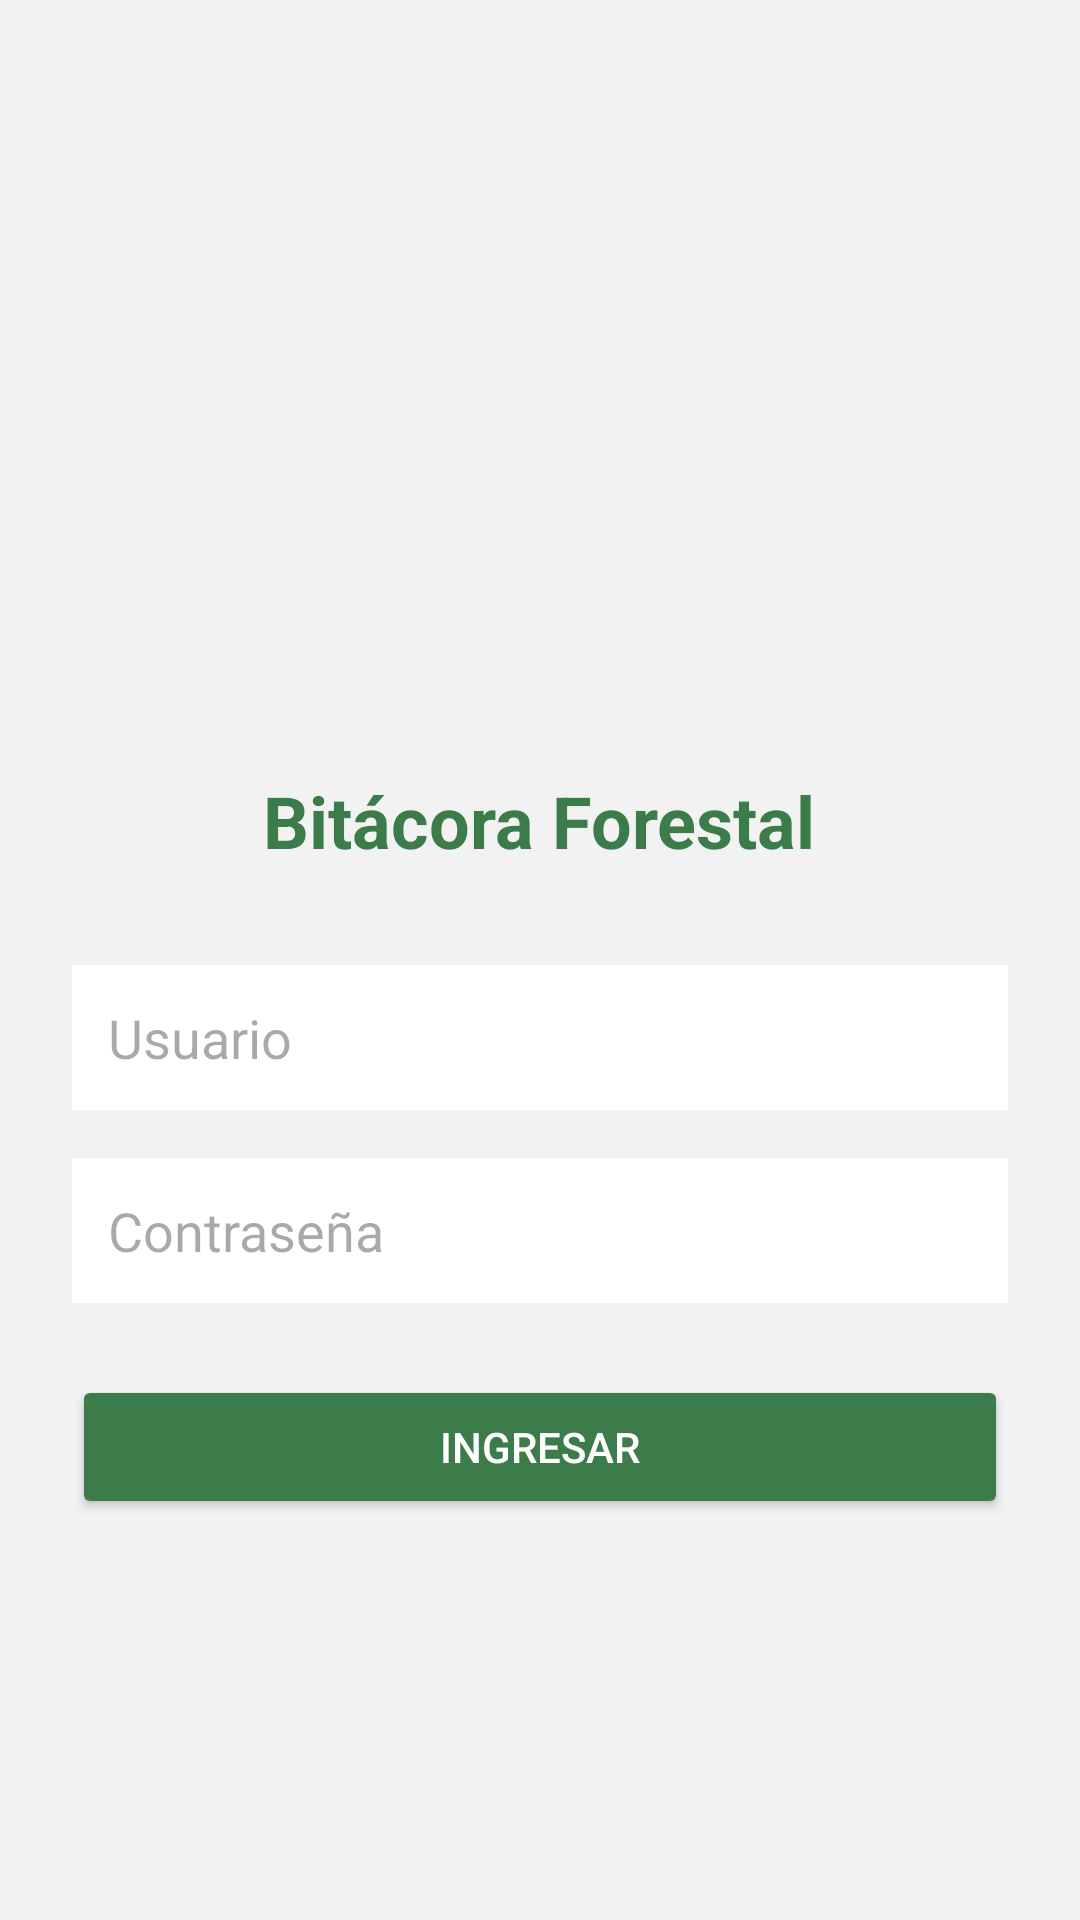

This screen was rendered from an Android layout file. Write that file and the resources it references.
<!-- AndroidManifest.xml: application theme Theme.BitacoraNuevo -->
<!-- res/layout/activity_login.xml -->
<?xml version="1.0" encoding="utf-8"?>
<LinearLayout xmlns:android="http://schemas.android.com/apk/res/android"
    android:orientation="vertical"
    android:padding="24dp"
    android:gravity="center"
    android:background="#F2F2F2"
    android:layout_width="match_parent"
    android:layout_height="match_parent">

    <ImageView
        android:src="@mipmap/ic_launcher"
        android:layout_width="100dp"
        android:layout_height="100dp"
        android:layout_marginBottom="24dp" />

    <TextView
        android:layout_width="wrap_content"
        android:layout_height="wrap_content"
        android:text="Bitácora Forestal"
        android:textSize="24sp"
        android:textStyle="bold"
        android:textColor="#3B7C4A"
        android:layout_gravity="center"
        android:layout_marginBottom="32dp" />


    <EditText
        android:id="@+id/usuarioInput"
        android:hint="Usuario"
        android:inputType="text"
        android:layout_width="match_parent"
        android:layout_height="wrap_content"
        android:padding="12dp"
        android:background="#FFFFFF"
        android:layout_marginBottom="16dp" />

    <EditText
        android:id="@+id/passwordInput"
        android:hint="Contraseña"
        android:inputType="textPassword"
        android:layout_width="match_parent"
        android:layout_height="wrap_content"
        android:padding="12dp"
        android:background="#FFFFFF"
        android:layout_marginBottom="24dp" />

    <Button
        android:id="@+id/ingresarBtn"
        android:text="Ingresar"
        android:textColor="#FFFFFF"
        android:backgroundTint="#3B7C4A"
        android:layout_width="match_parent"
        android:layout_height="wrap_content" />
</LinearLayout>
<!-- resources referenced by this layout -->
<resources>
  <style name="Theme.BitacoraNuevo" parent="Base.Theme.BitacoraNuevo" />
  <style name="Base.Theme.BitacoraNuevo" parent="Theme.Material3.DayNight.NoActionBar">
          
          
      </style>
</resources>
